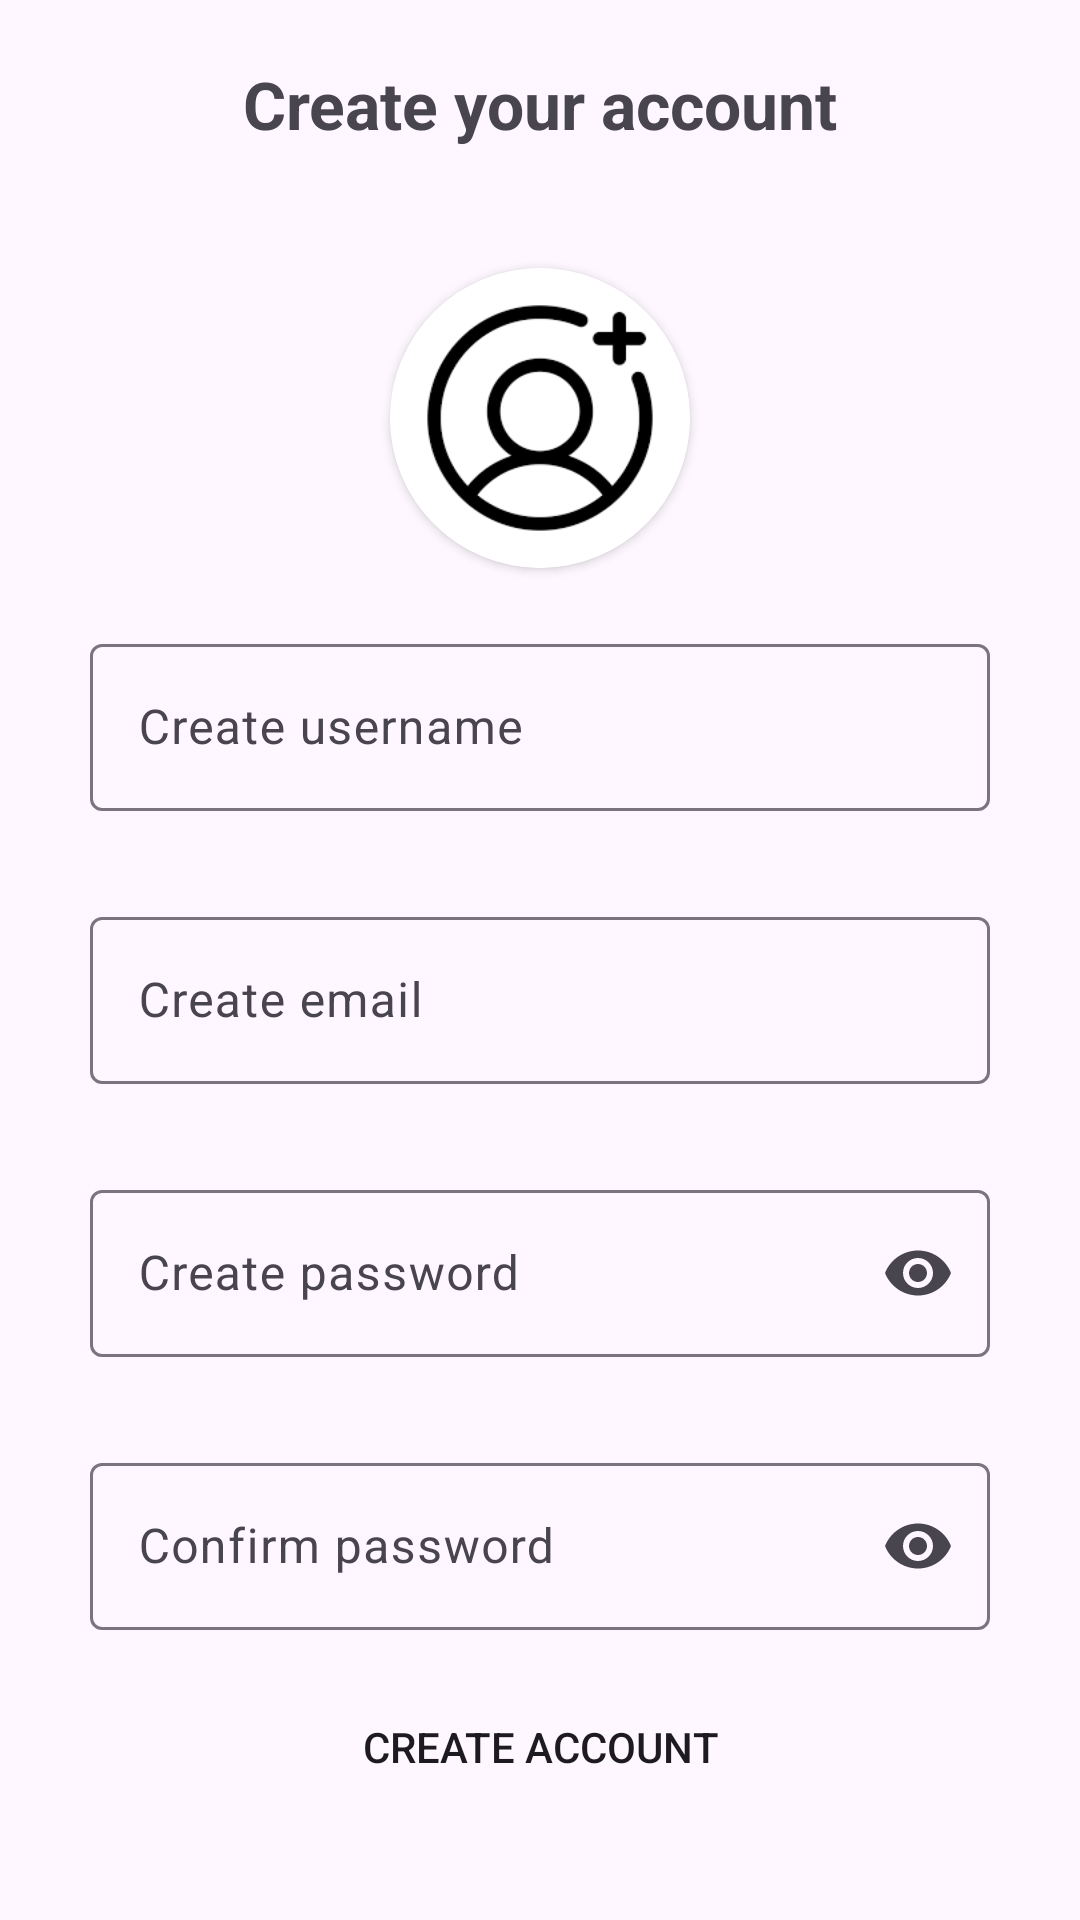

Write the Android layout XML for this screen, with the resource values it uses.
<!-- AndroidManifest.xml: application theme Theme.MeChat -->
<!-- res/layout/activity_sign_up.xml -->
<?xml version="1.0" encoding="utf-8"?>
<ScrollView xmlns:android="http://schemas.android.com/apk/res/android"
    xmlns:app="http://schemas.android.com/apk/res-auto"
    xmlns:tools="http://schemas.android.com/tools"
    android:id="@+id/main"
    android:layout_width="match_parent"
    android:layout_height="match_parent"
    android:scrollbars="none"
    android:overScrollMode="always"
    android:clipToPadding="false"
    tools:context=".activities.SignUpActivity"
    >
    <LinearLayout
        android:layout_width="match_parent"
        android:layout_height="wrap_content"
        android:orientation="vertical">
        <TextView
            android:layout_width="wrap_content"
            android:layout_height="wrap_content"
            android:layout_gravity="center"
            android:layout_marginTop="40dp"
            android:text="@string/create_your_account"
            android:textSize="22sp"
            android:textStyle="bold"
            android:layout_margin="10dp"
            android:padding="10dp"/>

        <androidx.cardview.widget.CardView
            android:layout_width="100dp"
            android:layout_height="100dp"
            android:layout_gravity="center"
            android:layout_margin="20dp"
            app:cardCornerRadius="50dp"
            android:id="@+id/selectImage">

            <RelativeLayout
                android:layout_width="match_parent"
                android:layout_height="match_parent">
                <ImageView
                    android:layout_width="match_parent"
                    android:layout_height="match_parent"
                    android:src="@drawable/add_profile_placeholder_two"
                    android:id="@+id/imgProfilePhoto"
                    android:contentDescription="@string/add_profile_photo"/>
            </RelativeLayout>

        </androidx.cardview.widget.CardView>

        <com.google.android.material.textfield.TextInputLayout
            android:layout_width="match_parent"
            android:layout_height="wrap_content"
            android:id="@+id/createUsername"
            android:layout_marginStart="30dp"
            android:layout_marginEnd="30dp">

            <com.google.android.material.textfield.TextInputEditText
                android:layout_width="match_parent"
                android:layout_height="match_parent"
                android:hint="@string/create_username"
                android:imeOptions="actionNext"
                android:importantForAutofill="no"
                android:inputType="text"/>

        </com.google.android.material.textfield.TextInputLayout>

        <com.google.android.material.textfield.TextInputLayout
            android:layout_width="match_parent"
            android:layout_height="wrap_content"
            android:id="@+id/createEmail"
            android:layout_marginStart="30dp"
            android:layout_marginEnd="30dp"
            android:layout_marginTop="30dp">

            <com.google.android.material.textfield.TextInputEditText
                android:layout_width="match_parent"
                android:layout_height="match_parent"
                android:hint="@string/create_email"
                android:imeOptions="actionNext"
                android:importantForAutofill="no"
                android:inputType="textEmailAddress"/>

        </com.google.android.material.textfield.TextInputLayout>

        <com.google.android.material.textfield.TextInputLayout
            android:layout_width="match_parent"
            android:layout_height="wrap_content"
            android:id="@+id/createPassword"
            app:endIconMode="password_toggle"
            android:layout_marginStart="30dp"
            android:layout_marginEnd="30dp"
            android:layout_marginTop="30dp">

            <com.google.android.material.textfield.TextInputEditText
                android:layout_width="match_parent"
                android:layout_height="match_parent"
                android:hint="@string/create_password"
                android:imeOptions="actionNext"
                android:importantForAutofill="no"
                android:inputType="textPassword"/>

        </com.google.android.material.textfield.TextInputLayout>

        <com.google.android.material.textfield.TextInputLayout
            android:layout_width="match_parent"
            android:layout_height="wrap_content"
            android:id="@+id/confirmPassword"
            app:endIconMode="password_toggle"
            android:layout_marginStart="30dp"
            android:layout_marginEnd="30dp"
            android:layout_marginTop="30dp">

            <com.google.android.material.textfield.TextInputEditText
                android:layout_width="match_parent"
                android:layout_height="match_parent"
                android:hint="@string/confirm_password"
                android:imeOptions="actionDone"
                android:importantForAutofill="no"
                android:inputType="textPassword"/>

        </com.google.android.material.textfield.TextInputLayout>

        <RelativeLayout
            android:layout_width="match_parent"
            android:layout_height="wrap_content"
            android:animateLayoutChanges="true">
            <Button
                android:layout_width="match_parent"
                android:layout_height="wrap_content"
                android:text="@string/create_account_two"
                android:layout_marginEnd="30dp"
                android:layout_marginStart="30dp"
                android:layout_marginTop="30dp"
                android:background="@drawable/button_style"
                android:id="@+id/btnCreateAccount"
                android:layout_centerInParent="true"/>

            <ProgressBar
                android:layout_width="wrap_content"
                android:layout_height="wrap_content"
                android:layout_centerInParent="true"
                android:id="@+id/myProgressBar"
                android:visibility="invisible"/>
        </RelativeLayout>

        <TextView
            android:layout_width="wrap_content"
            android:layout_height="wrap_content"
            android:text="@string/log_in_two"
            android:layout_gravity="center"
            android:layout_margin="10dp"
            android:padding="10dp"
            android:textStyle="bold"
            android:id="@+id/txtGoToLogIn"
            android:clickable="true"
            android:focusable="true"
            android:foreground="?android:attr/selectableItemBackground"/>
    </LinearLayout>

</ScrollView>
<!-- resources referenced by this layout -->
<resources>
  <!-- drawable add_profile_placeholder_two: png bitmap (drawable, 3222 bytes) -->
  <string name="add_profile_photo">Add profile photo</string>
  <string name="confirm_password">Confirm password</string>
  <string name="create_account_two">Create account</string>
  <string name="create_email">Create email</string>
  <string name="create_password">Create password</string>
  <string name="create_username">Create username</string>
  <string name="create_your_account">Create your account</string>
  <string name="log_in_two">Log in</string>
  <style name="Theme.MeChat" parent="Base.Theme.MeChat" />
  <style name="Base.Theme.MeChat" parent="Theme.Material3.DayNight.NoActionBar">
          
          
      </style>
</resources>
